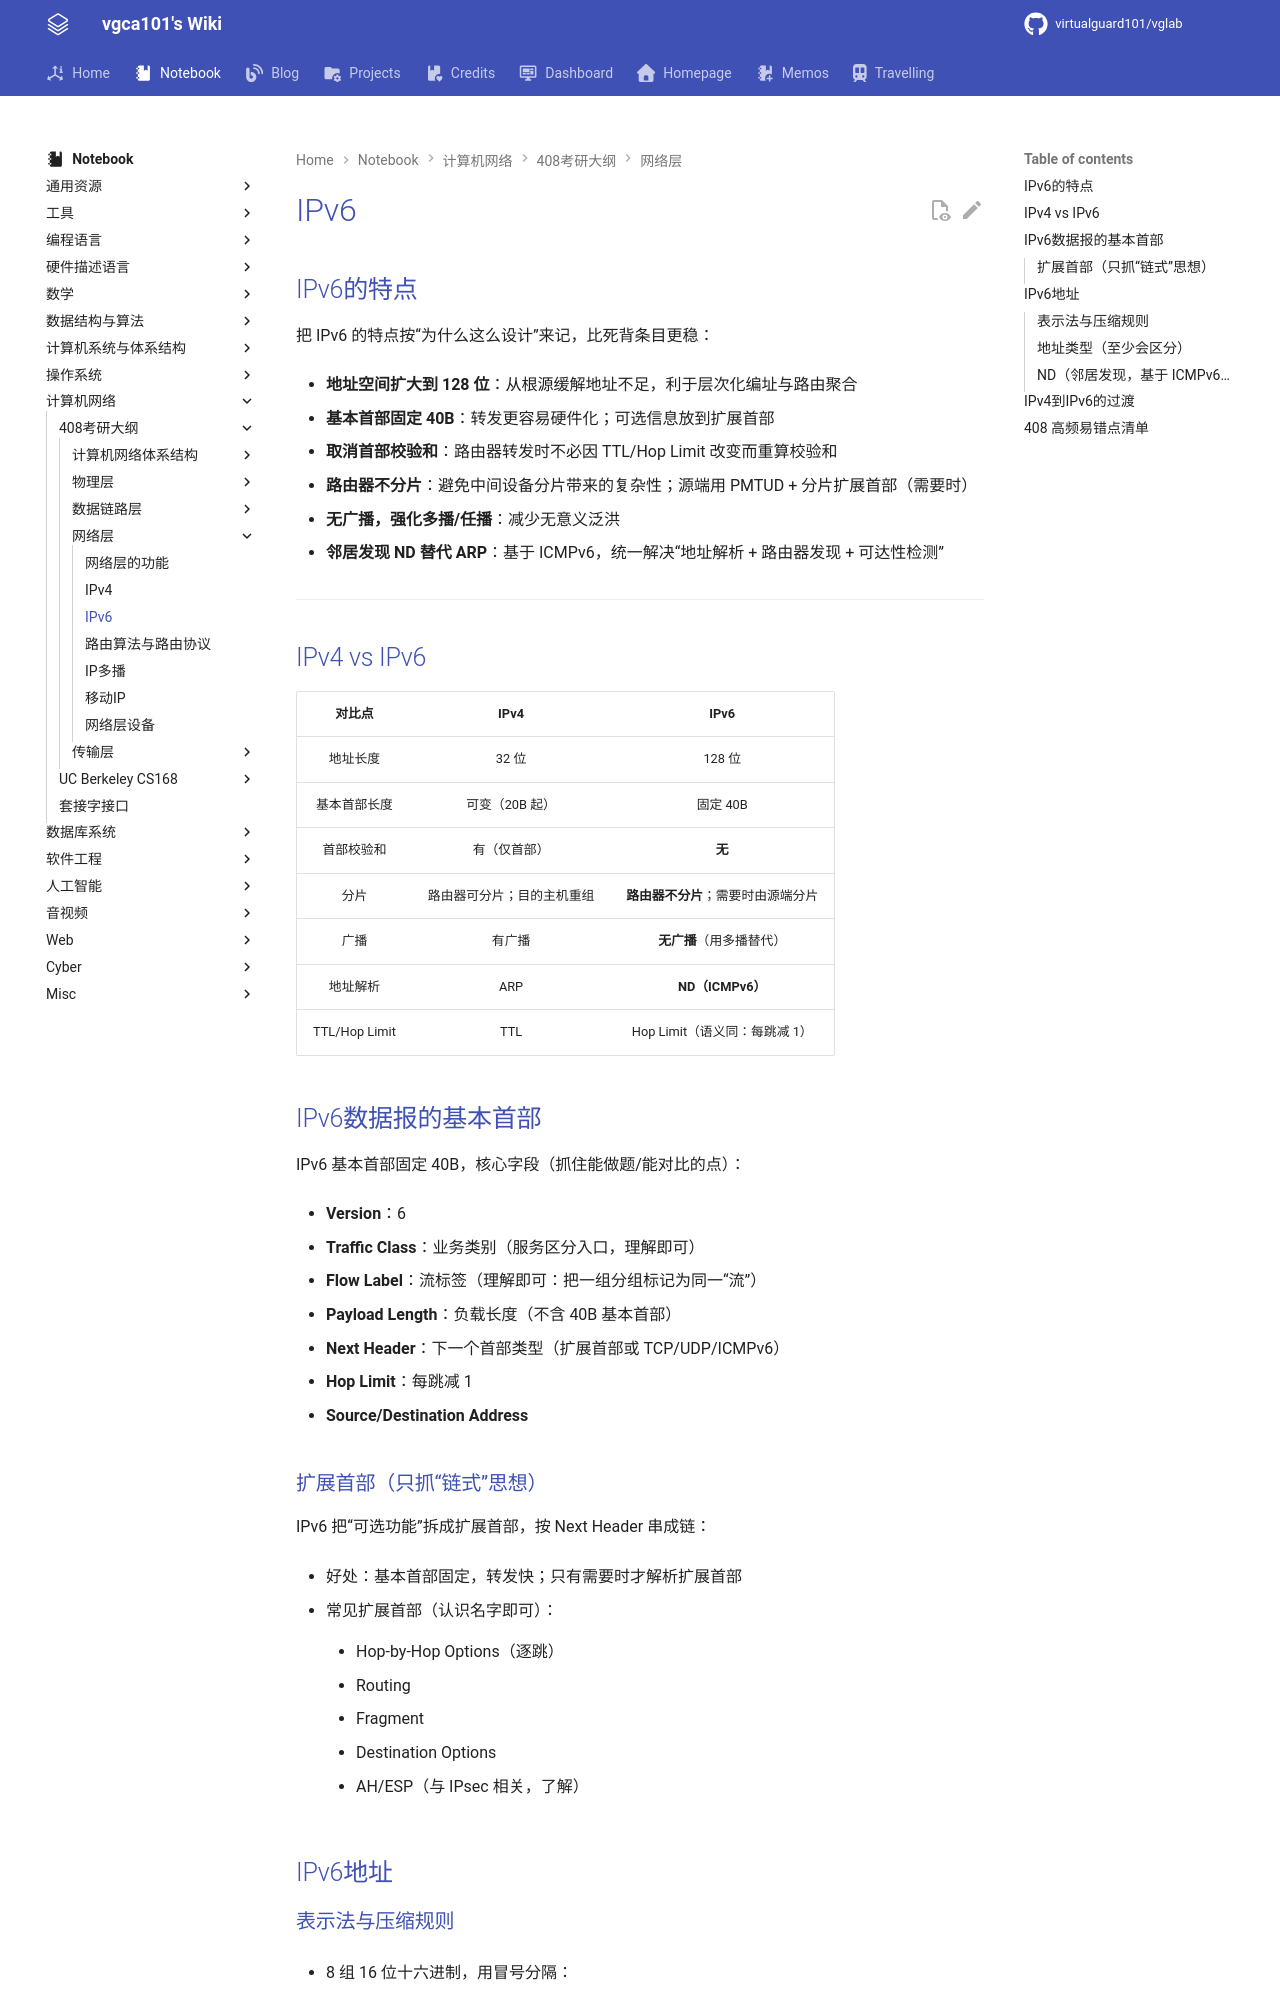

repository: virtualguard101/wiki · page: note/net/408/IPv6/index.html · generator: mkdocs

---
date: 2026-04-08 21:25:37
title: IPv6
permalink: ipv6
publish: true
tags:
  - 计算机网络
  - 考研408
---

# IPv6

## IPv6的特点

把 IPv6 的特点按“为什么这么设计”来记，比死背条目更稳：

- **地址空间扩大到 128 位**：从根源缓解地址不足，利于层次化编址与路由聚合

- **基本首部固定 40B**：转发更容易硬件化；可选信息放到扩展首部

- **取消首部校验和**：路由器转发时不必因 TTL/Hop Limit 改变而重算校验和

- **路由器不分片**：避免中间设备分片带来的复杂性；源端用 PMTUD + 分片扩展首部（需要时）

- **无广播，强化多播/任播**：减少无意义泛洪

- **邻居发现 ND 替代 ARP**：基于 ICMPv6，统一解决“地址解析 + 路由器发现 + 可达性检测”

---

## IPv4 vs IPv6

| 对比点 | IPv4 | IPv6 |
|:---:|:---:|:---:|
| 地址长度 | 32 位 | 128 位 |
| 基本首部长度 | 可变（20B 起） | 固定 40B |
| 首部校验和 | 有（仅首部） | **无** |
| 分片 | 路由器可分片；目的主机重组 | **路由器不分片**；需要时由源端分片 |
| 广播 | 有广播 | **无广播**（用多播替代） |
| 地址解析 | ARP | **ND（ICMPv6）** |
| TTL/Hop Limit | TTL | Hop Limit（语义同：每跳减 1） |

## IPv6数据报的基本首部

IPv6 基本首部固定 40B，核心字段（抓住能做题/能对比的点）：

- **Version**：6

- **Traffic Class**：业务类别（服务区分入口，理解即可）

- **Flow Label**：流标签（理解即可：把一组分组标记为同一“流”）

- **Payload Length**：负载长度（不含 40B 基本首部）

- **Next Header**：下一个首部类型（扩展首部或 TCP/UDP/ICMPv6）

- **Hop Limit**：每跳减 1

- **Source/Destination Address**
